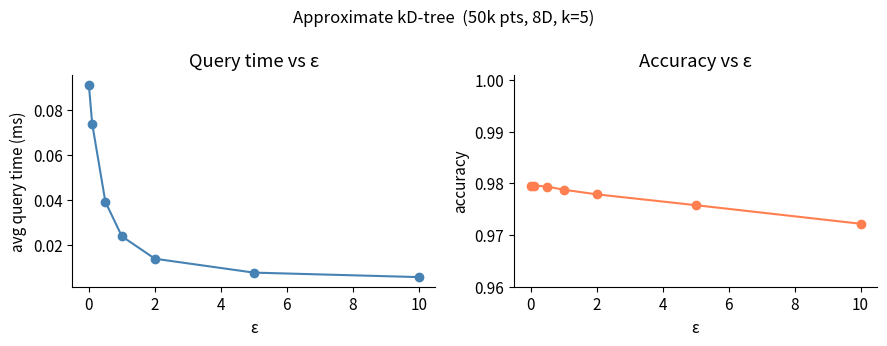
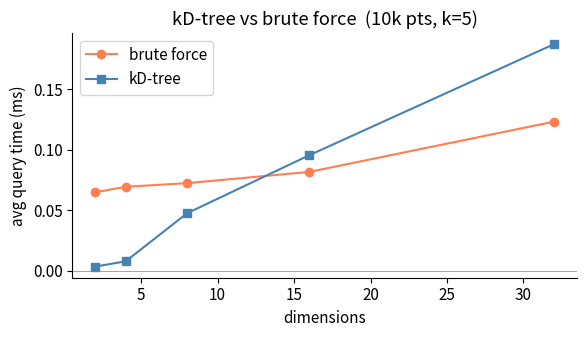

Here is the Python script that generated these plots, in order:
import matplotlib.pyplot as plt

# --- Data ---

epsilons   = [0.0, 0.1, 0.5, 1.0, 2.0, 5.0, 10.0]
eps_time   = [0.0915, 0.0741, 0.0392, 0.0238, 0.0138, 0.0076, 0.0056]
eps_acc    = [0.9796, 0.9796, 0.9794, 0.9788, 0.9779, 0.9758, 0.9722]

dims       = [2, 4, 8, 16, 32]
brute_time = [0.0650, 0.0695, 0.0725, 0.0818, 0.1233]
kd_time    = [0.0036, 0.0080, 0.0476, 0.0956, 0.1873]

# --- Style ---
plt.rcParams.update({"font.size": 11, "axes.spines.top": False, "axes.spines.right": False})

# ── Plot 1: epsilon sweep ──────────────────────────────────────────────────────
fig, (ax1, ax2) = plt.subplots(1, 2, figsize=(9, 3.5))
fig.suptitle("Approximate kD-tree  (50k pts, 8D, k=5)", fontsize=12)

ax1.plot(epsilons, eps_time, marker="o", color="steelblue")
ax1.set_xlabel("ε")
ax1.set_ylabel("avg query time (ms)")
ax1.set_title("Query time vs ε")

ax2.plot(epsilons, eps_acc, marker="o", color="coral")
ax2.set_xlabel("ε")
ax2.set_ylabel("accuracy")
ax2.set_title("Accuracy vs ε")
ax2.set_ylim(0.96, 1.001)

fig.tight_layout()
fig.savefig("epsilon_sweep.png", dpi=150)
print("saved epsilon_sweep.png")

# ── Plot 2: dimension sweep ────────────────────────────────────────────────────
fig, ax = plt.subplots(figsize=(6, 3.5))
ax.set_title("kD-tree vs brute force  (10k pts, k=5)")

ax.plot(dims, brute_time, marker="o", label="brute force", color="coral")
ax.plot(dims, kd_time,    marker="s", label="kD-tree",     color="steelblue")
ax.axhline(0, color="gray", linewidth=0.5)
ax.set_xlabel("dimensions")
ax.set_ylabel("avg query time (ms)")
ax.legend()

fig.tight_layout()
fig.savefig("dimension_sweep.png", dpi=150)
print("saved dimension_sweep.png")
